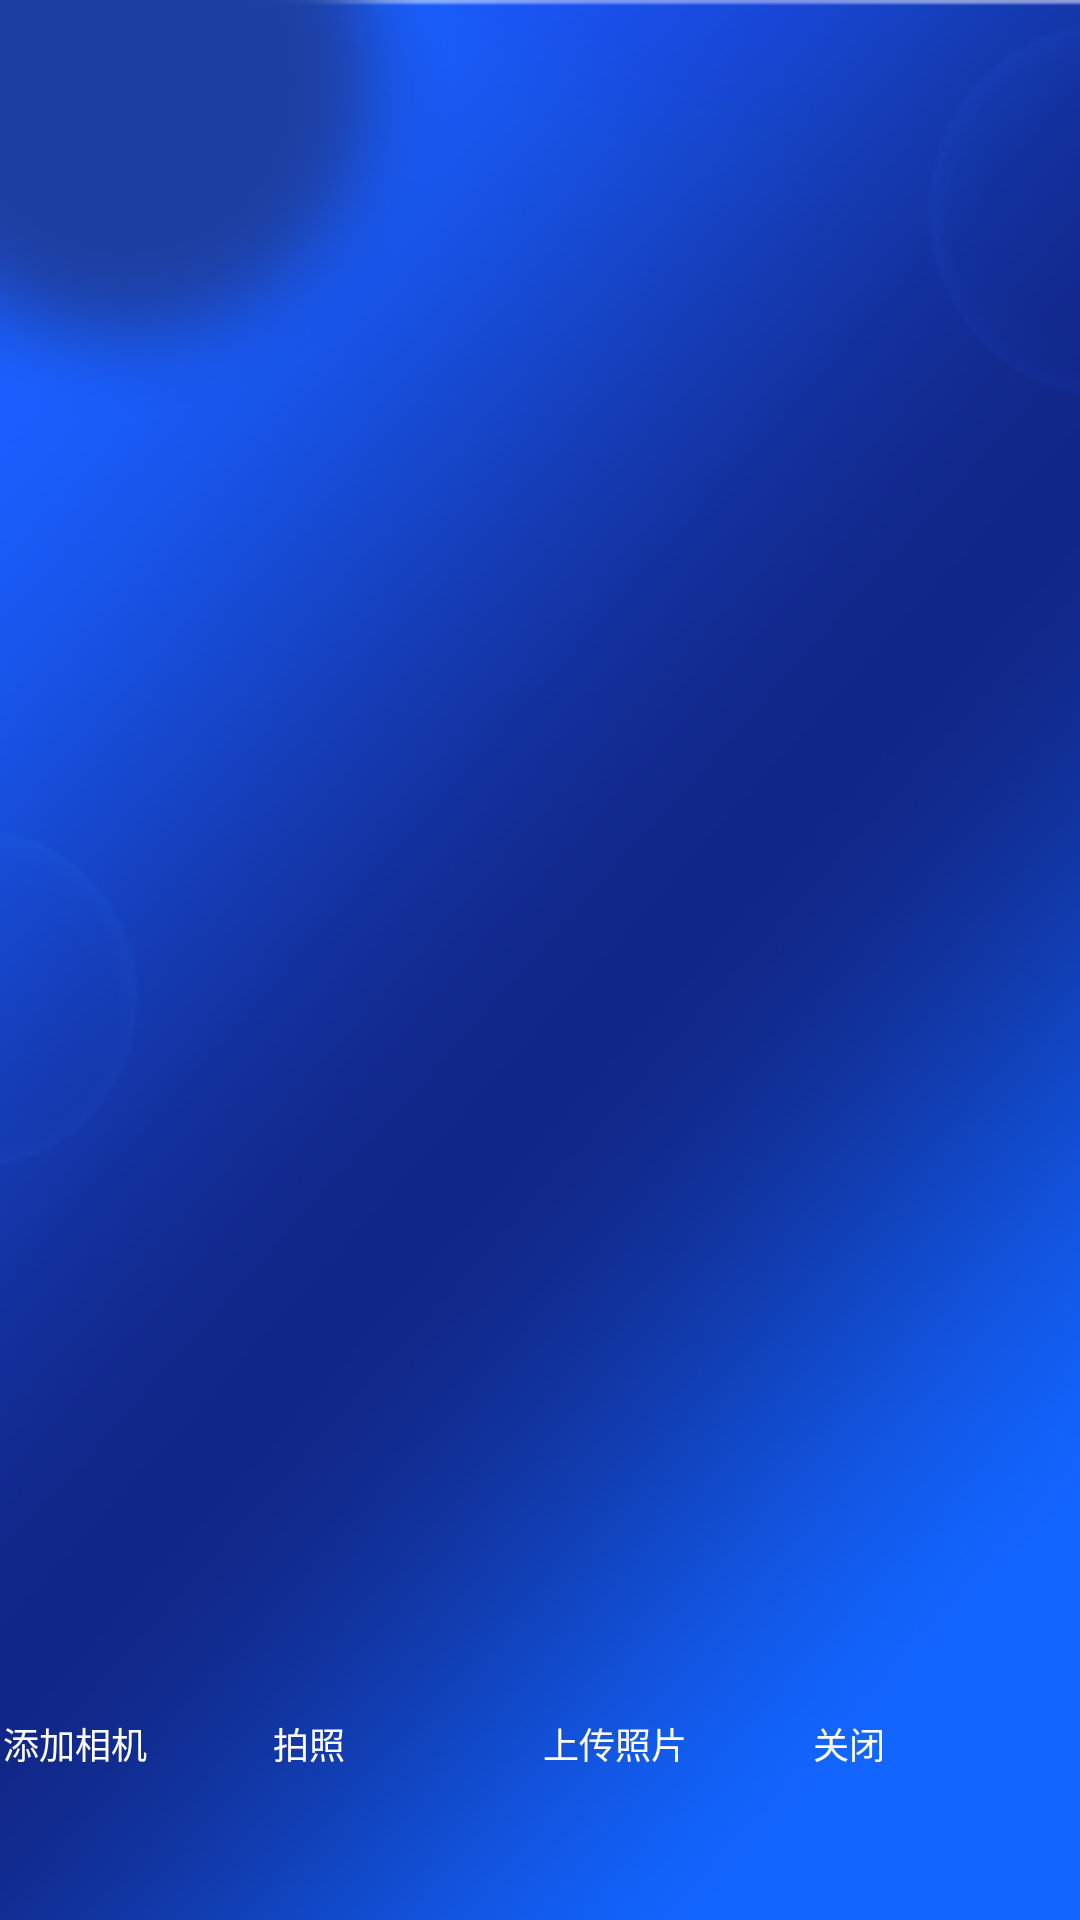

Android layout source for this screen:
<!-- AndroidManifest.xml: application theme Theme.App -->
<!-- res/layout/fragment_test_camera.xml -->
<?xml version="1.0" encoding="utf-8"?>
<layout xmlns:android="http://schemas.android.com/apk/res/android"
    xmlns:app="http://schemas.android.com/apk/res-auto"
    xmlns:tools="http://schemas.android.com/tools">

    <androidx.constraintlayout.widget.ConstraintLayout
        android:layout_width="match_parent"
        android:layout_height="match_parent"
        android:background="@drawable/ic_home_bg"
        tools:ignore="MissingConstraints">
        
        <FrameLayout
            android:id="@+id/fl_camera4"
            android:layout_width="match_parent"
            android:layout_height="match_parent"
            app:layout_constraintBottom_toBottomOf="parent"
            app:layout_constraintTop_toTopOf="parent" />

        <androidx.appcompat.widget.AppCompatTextView
            android:id="@+id/tt_add_camera"
            android:layout_width="0dp"
            android:layout_height="wrap_content"
            android:layout_marginLeft="@dimen/dp_1"
            android:layout_marginBottom="@dimen/dp_50"
            android:text="添加相机"
            app:layout_constraintLeft_toLeftOf="parent"
            android:textColor="@color/white"
            android:textSize="@dimen/sp_12"
            android:visibility="visible"
            app:layout_constraintRight_toLeftOf="@+id/tt_add_camera2"
            app:layout_constraintBottom_toBottomOf="parent"
            tools:ignore="MissingConstraints" />

        <androidx.appcompat.widget.AppCompatTextView
            android:id="@+id/tt_add_camera2"
            android:layout_width="0dp"
            android:layout_height="wrap_content"
            android:layout_marginLeft="@dimen/dp_1"
            android:layout_marginBottom="@dimen/dp_50"
            android:text="拍照"
            android:textColor="@color/white"
            android:textSize="@dimen/sp_12"
            android:visibility="visible"
            app:layout_constraintBottom_toBottomOf="parent"
            app:layout_constraintRight_toLeftOf="@+id/tt_add_camera3"
            app:layout_constraintLeft_toRightOf="@+id/tt_add_camera"
            tools:ignore="MissingConstraints" />

        <androidx.appcompat.widget.AppCompatTextView
            android:id="@+id/tt_add_camera3"
            android:layout_width="0dp"
            android:layout_height="wrap_content"
            android:layout_marginLeft="@dimen/dp_1"
            app:layout_constraintRight_toRightOf="parent"
            android:layout_marginBottom="@dimen/dp_50"
            android:text="上传照片"
            android:textColor="@color/white"
            android:textSize="@dimen/sp_12"
            android:visibility="visible"
            app:layout_constraintBottom_toBottomOf="parent"
            app:layout_constraintLeft_toRightOf="@+id/tt_add_camera2"
            app:layout_constraintRight_toLeftOf="@+id/tt_add_close"
            tools:ignore="MissingConstraints" />

        <androidx.appcompat.widget.AppCompatTextView
            android:id="@+id/tt_add_close"
            android:layout_width="0dp"
            android:layout_height="wrap_content"
            android:layout_marginLeft="@dimen/dp_1"
            app:layout_constraintRight_toRightOf="parent"
            android:layout_marginBottom="@dimen/dp_50"
            android:text="关闭"
            android:textColor="@color/white"
            android:textSize="@dimen/sp_12"
            android:visibility="visible"
            app:layout_constraintBottom_toBottomOf="parent"
            app:layout_constraintLeft_toRightOf="@+id/tt_add_camera3"
            tools:ignore="MissingConstraints" />
    </androidx.constraintlayout.widget.ConstraintLayout>
</layout>
<!-- resources referenced by this layout -->
<resources>
  <color name="white">#FFFFFF</color>
  <dimen name="dp_1">1dp</dimen>
  <dimen name="dp_50">50dp</dimen>
  <dimen name="sp_12">12sp</dimen>
  <!-- drawable ic_home_bg: png bitmap (drawable-mdpi, 120209 bytes) -->
  <style name="Theme.App" parent="Theme.MaterialComponents.DayNight.NoActionBar">
          
          <item name="colorPrimary">@color/date_dialog_btn</item>
          <item name="colorPrimaryDark">@color/white</item>
          
          <item name="colorSecondary">@color/date_dialog_btn</item>
          <item name="colorSecondaryVariant">@color/teal_700</item>
          <item name="colorOnSecondary">@color/black</item>
          
          <item name="android:statusBarColor">@color/transparent</item>
          
          
          
      </style>
  <color name="date_dialog_btn">#008FFF</color>
  <color name="teal_700">#FF018786</color>
  <color name="black">#000000</color>
  <color name="transparent">#00000000</color>
</resources>
